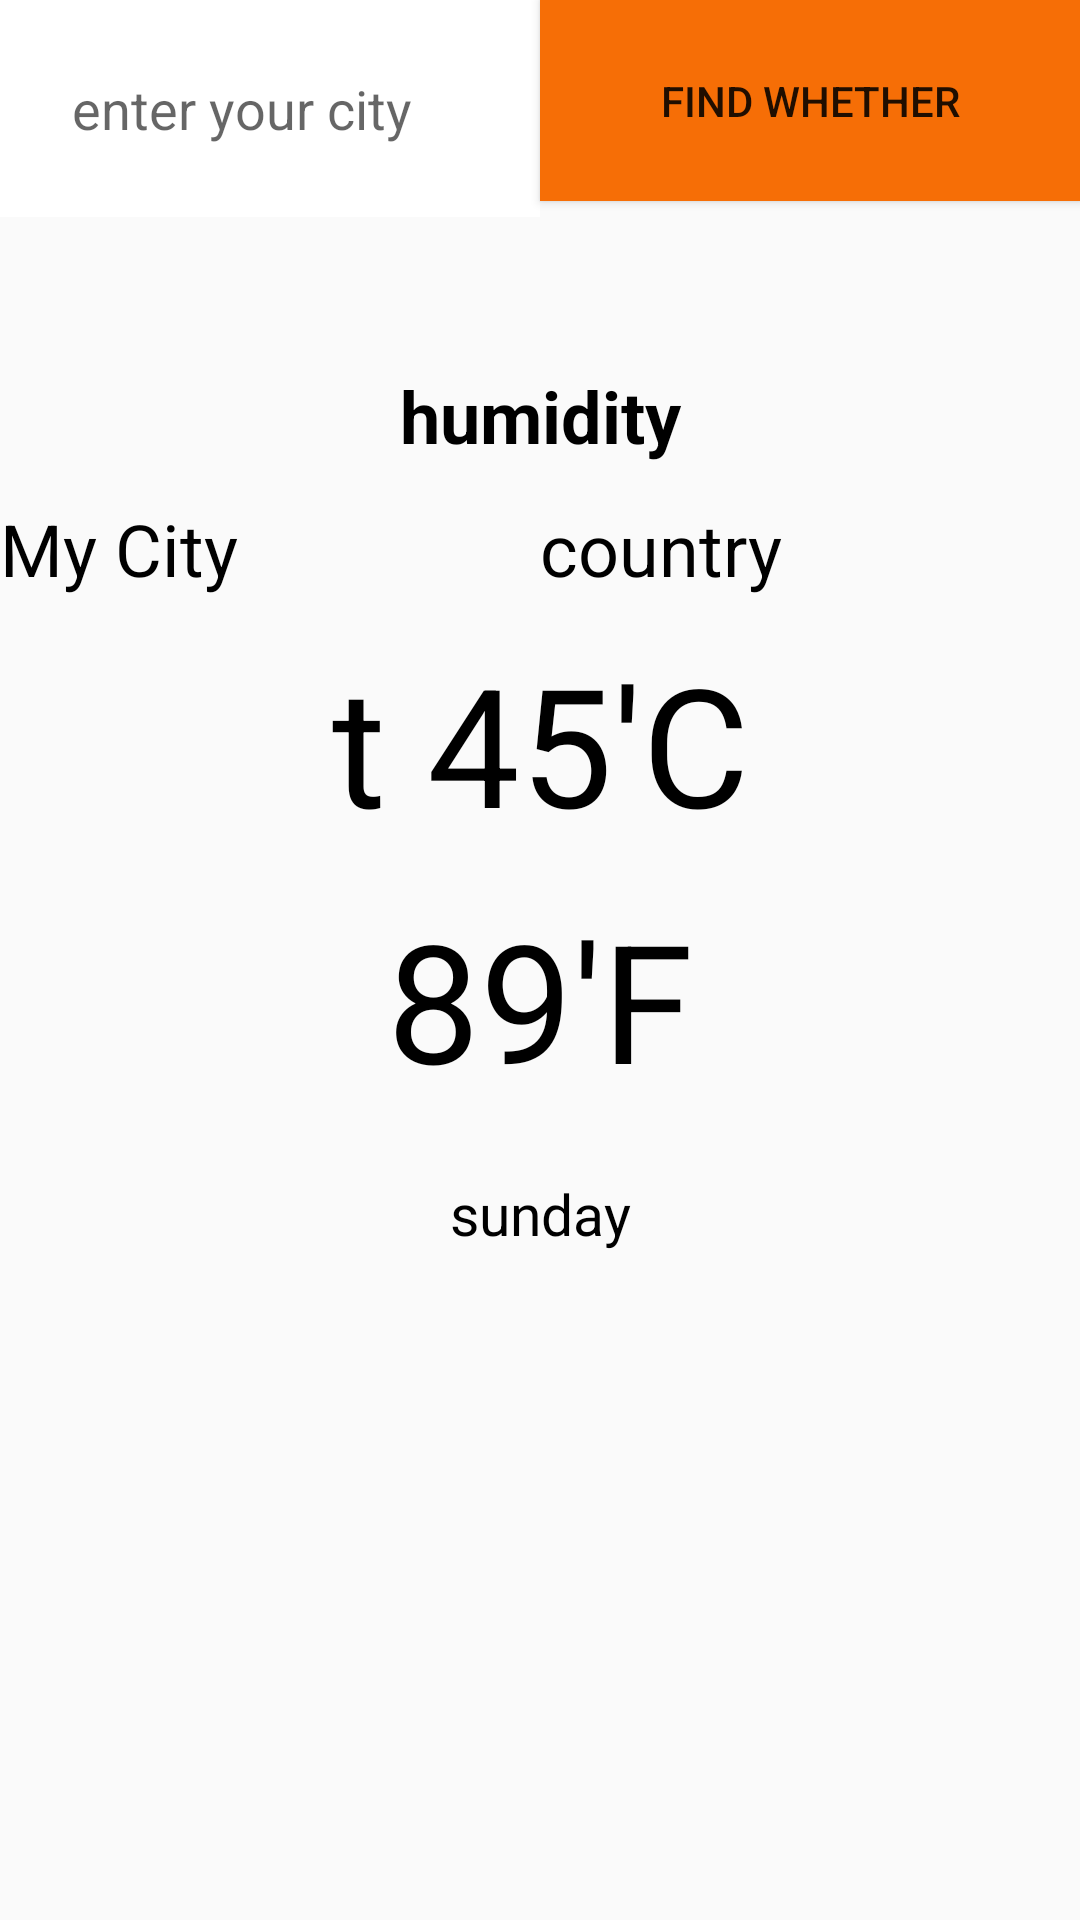

Android layout source for this screen:
<!-- AndroidManifest.xml: application theme AppTheme -->
<!-- res/layout/activity_main.xml -->
<?xml version="1.0" encoding="utf-8"?>
<androidx.constraintlayout.widget.ConstraintLayout xmlns:android="http://schemas.android.com/apk/res/android"
    xmlns:app="http://schemas.android.com/apk/res-auto"
    xmlns:tools="http://schemas.android.com/tools"
    android:layout_width="match_parent"
    android:layout_height="match_parent"

    tools:context=".MainActivity">

  

  <TextView
      android:id="@+id/humidityview"
      android:layout_width="match_parent"
      android:layout_height="wrap_content"
      android:layout_marginTop="50dp"
      android:text="humidity"
      android:textAlignment="center"
      android:textColor="#000000"
      android:textSize="24dp"
      android:textStyle="bold"
      app:layout_constraintLeft_toLeftOf="parent"
      app:layout_constraintRight_toRightOf="parent"
      app:layout_constraintTop_toBottomOf="@+id/edittext" />

  <TextView
      android:id="@+id/mycity"
      android:layout_width="0dp"
      android:layout_height="wrap_content"
      android:layout_marginTop="12dp"
      android:text="My City"
      android:textColor="#000000"
      android:textSize="24dp"
      app:layout_constraintLeft_toLeftOf="parent"
      app:layout_constraintRight_toLeftOf="@+id/guideline"
      app:layout_constraintTop_toBottomOf="@+id/humidityview" />
  <TextView
      android:id="@+id/countryview"
      android:layout_width="0dp"
      android:layout_height="wrap_content"
      android:layout_marginTop="12dp"
      android:text="country"
      android:textColor="#000000"
      android:textSize="24dp"
      app:layout_constraintLeft_toRightOf="@+id/guideline"
      app:layout_constraintRight_toRightOf="parent"
      app:layout_constraintTop_toBottomOf="@+id/humidityview"/>


  <TextView
      android:id="@+id/celsiusview"
      android:layout_width="match_parent"
      android:layout_height="wrap_content"
      android:layout_marginTop="12dp"
      android:text="t 45'C"
      android:textAlignment="center"
      android:textColor="#000000"
      android:textSize="55dp"
      app:layout_constraintLeft_toLeftOf="parent"
      app:layout_constraintRight_toRightOf="parent"
      app:layout_constraintTop_toBottomOf="@+id/mycity" />

  <TextView
      android:id="@+id/fahrenheit"
      android:layout_width="match_parent"
      android:layout_height="wrap_content"
      android:layout_marginTop="12dp"
      android:text="89'F"
      android:textAlignment="center"
      android:textColor="#000000"
      android:textSize="55dp"
      app:layout_constraintLeft_toLeftOf="parent"
      app:layout_constraintRight_toRightOf="parent"
      app:layout_constraintTop_toBottomOf="@+id/celsiusview" />

  <TextView
      android:id="@+id/day"
      android:layout_width="match_parent"
      android:layout_height="0dp"
      android:layout_marginTop="12dp"
      android:padding="10dp"
      android:text="sunday"
      android:textAlignment="center"
      android:textColor="#000000"
      android:textSize="19dp"
      app:layout_constraintLeft_toLeftOf="parent"
      app:layout_constraintRight_toRightOf="parent"
      app:layout_constraintTop_toBottomOf="@+id/fahrenheit" />
  <EditText
      android:id="@+id/edittext"
      android:layout_width="0dp"
      android:layout_height="wrap_content"
      android:padding="24dp"
      android:background="#ffffff"
      android:hint="enter your city"
    app:layout_constraintTop_toTopOf="parent"
    app:layout_constraintLeft_toLeftOf="parent"
    app:layout_constraintRight_toRightOf="@+id/guideline"/>
  <Button
      android:id="@+id/buttonwhether"
      android:layout_width="0dp"
      android:layout_height="wrap_content"
      android:padding="24dp"
      android:text="Find Whether"
      android:background="#F66E06"
      app:layout_constraintTop_toTopOf="parent"
      app:layout_constraintLeft_toLeftOf="@+id/guideline"
      app:layout_constraintRight_toRightOf="parent"/>
  <TextView
      android:layout_width="match_parent"
      android:layout_height="wrap_content"
    android:id="@+id/textView2"
      android:textSize="45dp"
      android:padding="54dp"
      android:textStyle="bold"
      android:textColor="#ED0C07"
   app:layout_constraintBottom_toBottomOf="parent"
      app:layout_constraintTop_toBottomOf="@+id/day"
    app:layout_constraintLeft_toLeftOf="parent"
    app:layout_constraintRight_toRightOf="parent"/>

  <androidx.constraintlayout.widget.Guideline
      android:id="@+id/guideline"
      android:layout_width="wrap_content"
      android:layout_height="wrap_content"
      android:orientation="vertical"
      app:layout_constraintGuide_percent=".5" />


</androidx.constraintlayout.widget.ConstraintLayout>
<!-- resources referenced by this layout -->
<resources>
  <style name="AppTheme" parent="Theme.AppCompat.Light.NoActionBar">
          
          <item name="colorPrimary">@color/colorPrimary</item>
          <item name="colorPrimaryDark">#212023</item>
          <item name="colorAccent">@color/colorAccent</item>
      </style>
  <!-- not gathered from this repository: default colours our renderer supplied (Android Studio template values) -->
  <color name="colorPrimary">#FF6200EE</color>
  <color name="colorAccent">#FF03DAC5</color>
</resources>
